Labelled photos from "DatasetCategorias", an image-classification folder in JuanQuizhpi/Pr-ctica-Shape-Signature. The possible labels are: fork, rat, turtle.

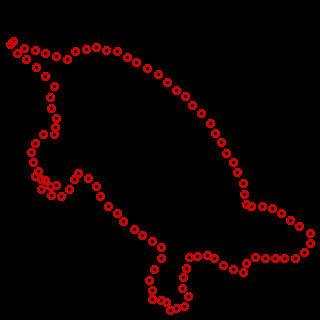
Label: turtle

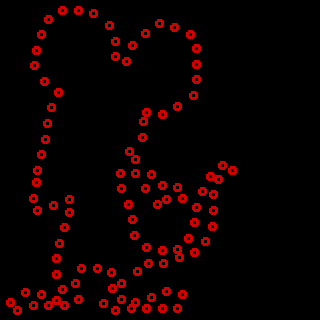
Label: rat

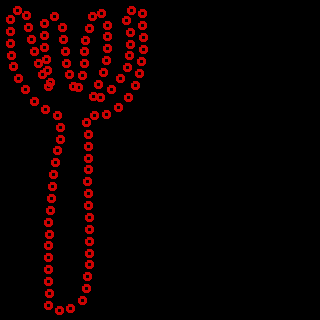
Label: fork

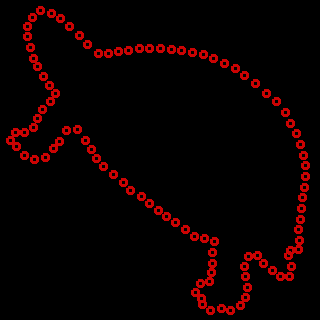
Label: turtle

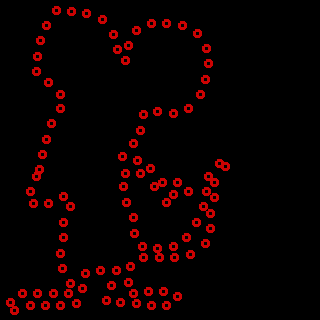
Label: rat

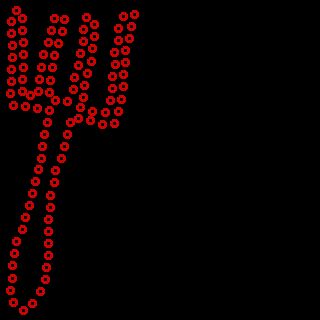
Label: fork
